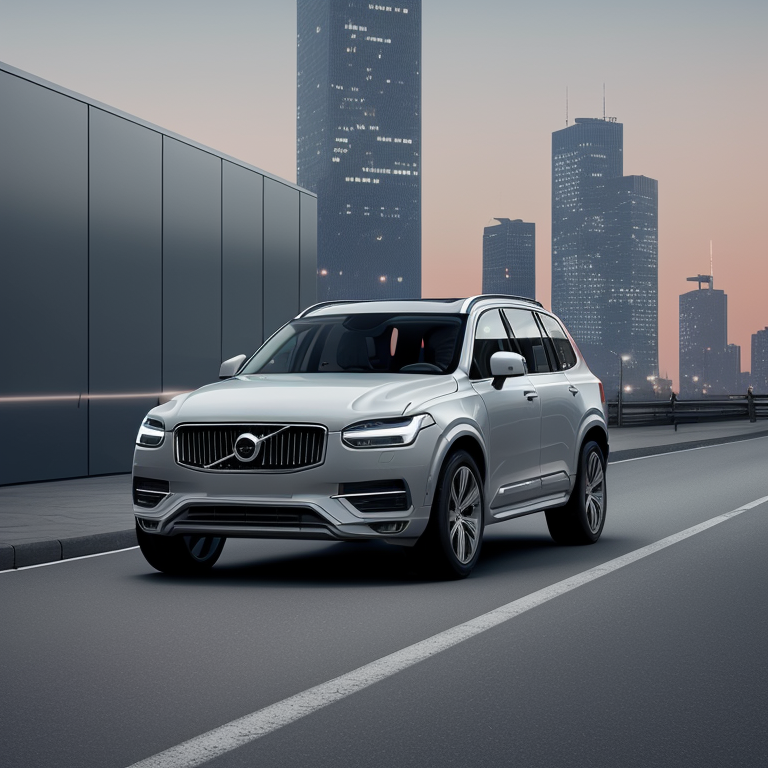
Generation parameters embedded in this image by AUTOMATIC1111 Stable Diffusion web UI or a fork of it (Forge, ...) (PNG 'parameters' text chunk):
Volvo XC90 in neon city
Steps: 30, Sampler: DPM++ 2M SDE Karras, CFG scale: 7, Seed: 2062389303, Size: 512x512, Model hash: e1c69e89ae, Model: aZovyaPhotoreal_v1Ultra, Denoising strength: 0.45, Hires upscale: 1.5, Hires upscaler: 8x_NMKD-Superscale_150000_G, Eta: 0.7, Version: v1.3.2